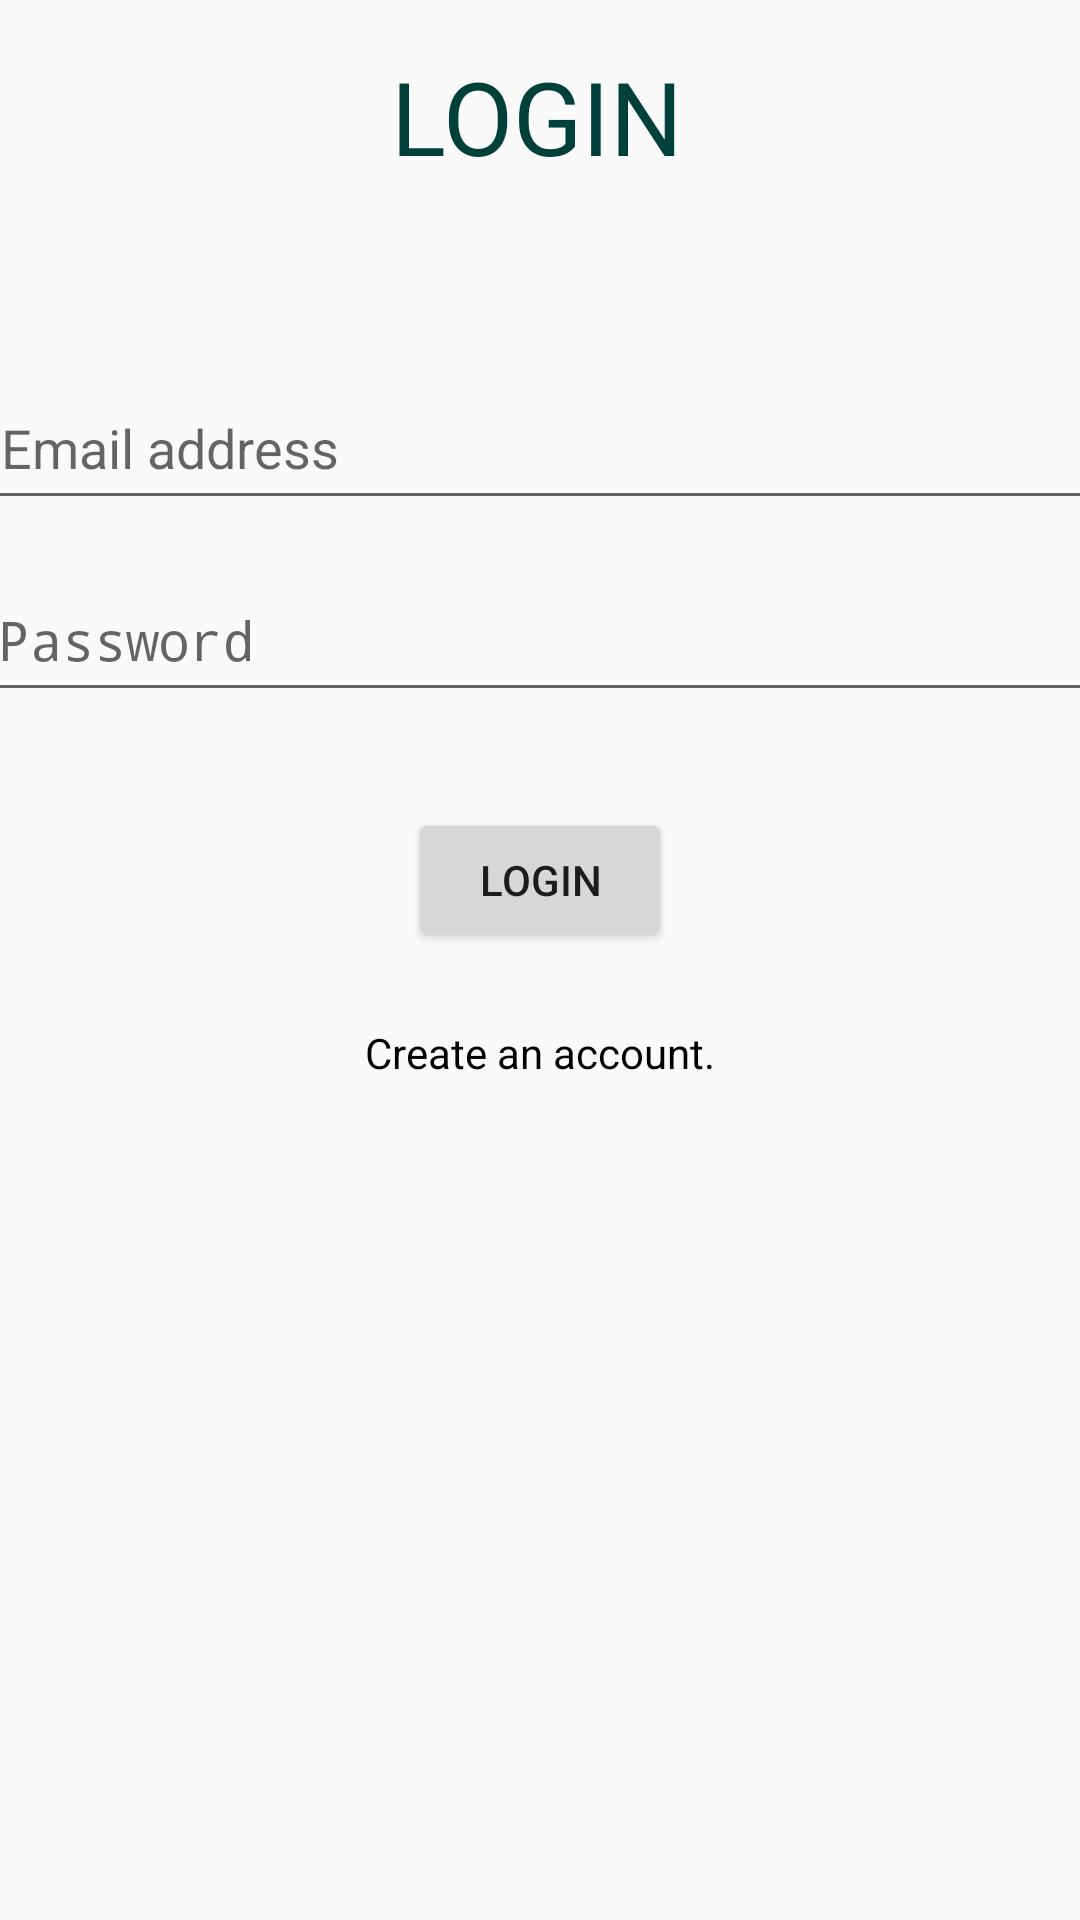

Android layout source for this screen:
<!-- AndroidManifest.xml: application theme Theme.RecipeApp -->
<!-- res/layout/activity_login.xml -->
<?xml version="1.0" encoding="utf-8"?>
<androidx.constraintlayout.widget.ConstraintLayout xmlns:android="http://schemas.android.com/apk/res/android"
    xmlns:app="http://schemas.android.com/apk/res-auto"
    xmlns:tools="http://schemas.android.com/tools"
    android:layout_width="match_parent"
    android:layout_height="match_parent"
    tools:context=".auth.LoginActivity">

    <TextView
        android:id="@+id/textView2"
        android:layout_width="wrap_content"
        android:layout_height="wrap_content"
        android:layout_marginStart="172dp"
        android:layout_marginTop="16dp"
        android:layout_marginEnd="174dp"
        android:text="LOGIN"
        android:textColor="#00403A"
        android:textSize="34sp"
        app:layout_constraintEnd_toEndOf="parent"
        app:layout_constraintHorizontal_bias="0.5"
        app:layout_constraintStart_toStartOf="parent"
        app:layout_constraintTop_toTopOf="parent" />


    <EditText
        android:id="@+id/passwordLogin"
        android:layout_width="380dp"
        android:layout_height="48dp"
        android:layout_marginStart="16dp"
        android:layout_marginTop="16dp"
        android:layout_marginEnd="18dp"
        android:autofillHints=""
        android:ems="10"
        android:hint="Password"
        android:inputType="textPassword"
        android:padding="10dp"
        android:text=""
        android:textAlignment="viewStart"
        android:textColor="#00403A"
        app:layout_constraintEnd_toEndOf="parent"
        app:layout_constraintStart_toStartOf="parent"
        app:layout_constraintTop_toBottomOf="@+id/emailAddressLogin" />


    <EditText
        android:id="@+id/emailAddressLogin"
        android:layout_width="380dp"
        android:layout_height="48dp"
        android:layout_marginStart="18dp"
        android:layout_marginTop="64dp"
        android:layout_marginEnd="18dp"
        android:autofillHints=""
        android:ems="10"
        android:hint="Email address"
        android:inputType="textEmailAddress"
        android:padding="10dp"
        android:text=""
        android:textAlignment="viewStart"
        android:textColor="#00403A"
        app:layout_constraintEnd_toEndOf="parent"
        app:layout_constraintStart_toStartOf="parent"
        app:layout_constraintTop_toBottomOf="@+id/textView2" />

    <Button
        android:id="@+id/buttonLogin"
        android:layout_width="wrap_content"
        android:layout_height="wrap_content"
        android:layout_marginTop="32dp"
        android:text="Login"
        app:layout_constraintEnd_toEndOf="parent"
        app:layout_constraintHorizontal_bias="0.5"
        app:layout_constraintStart_toStartOf="parent"
        app:layout_constraintTop_toBottomOf="@+id/passwordLogin" />

    <TextView
        android:id="@+id/textGoToRegister"
        android:layout_width="wrap_content"
        android:layout_height="wrap_content"
        android:layout_marginTop="24dp"
        android:clickable="true"
        android:onClick="goRegister"
        android:text="Create an account."
        android:textColor="#000000"
        app:layout_constraintEnd_toEndOf="parent"
        app:layout_constraintHorizontal_bias="0.5"
        app:layout_constraintStart_toStartOf="parent"
        app:layout_constraintTop_toBottomOf="@+id/buttonLogin" />


</androidx.constraintlayout.widget.ConstraintLayout>
<!-- resources referenced by this layout -->
<resources>
  <style name="Theme.RecipeApp" parent="Theme.AppCompat.DayNight.NoActionBar">
          
          <item name="colorPrimary">@color/purple_500</item>
          <item name="colorPrimaryVariant">@color/purple_700</item>
          <item name="colorOnPrimary">@color/white</item>
          
          <item name="colorSecondary">@color/teal_200</item>
          <item name="colorSecondaryVariant">@color/teal_700</item>
          <item name="colorOnSecondary">@color/black</item>
          
          <item name="android:statusBarColor" tools:targetApi="l">?attr/colorPrimaryVariant</item>
          
      </style>
  <!-- not gathered from this repository: default colours our renderer supplied (Android Studio template values) -->
  <color name="purple_500">#FF6200EE</color>
  <color name="purple_700">#FF3700B3</color>
  <color name="teal_200">#FF03DAC5</color>
  <color name="teal_700">#FF018786</color>
  <color name="black">#FF000000</color>
  <color name="white">#FFFFFFFF</color>
</resources>
